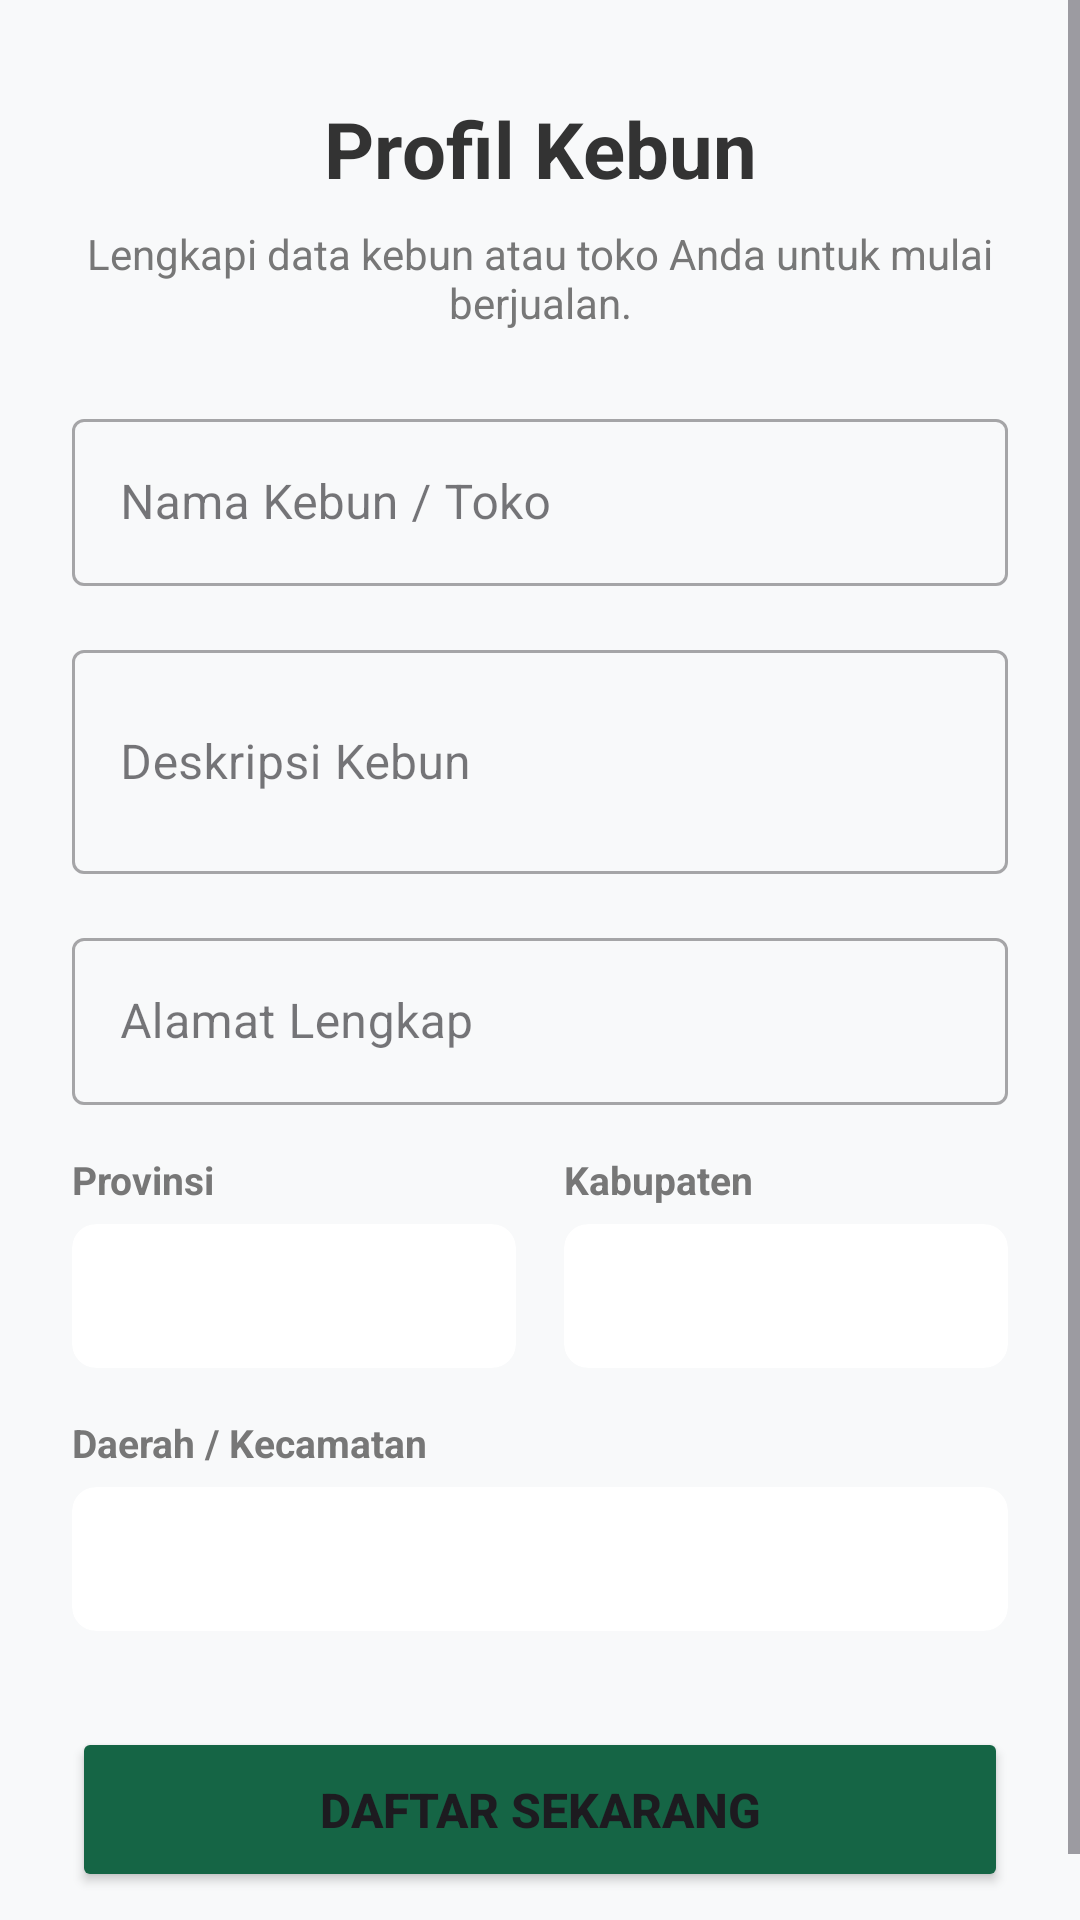

Layout XML and referenced resources for this Android screen:
<!-- AndroidManifest.xml: application theme Theme.PetaniKita -->
<!-- res/layout/activity_form_penjual.xml -->
<?xml version="1.0" encoding="utf-8"?>
<ScrollView xmlns:android="http://schemas.android.com/apk/res/android"
    xmlns:app="http://schemas.android.com/apk/res-auto"
    xmlns:tools="http://schemas.android.com/tools"
    android:id="@+id/main"
    android:layout_width="match_parent"
    android:layout_height="match_parent"
    android:background="#F8F9FA"
    android:fillViewport="true"
    tools:context=".FormPenjualActivity">

    <androidx.constraintlayout.widget.ConstraintLayout
        android:layout_width="match_parent"
        android:layout_height="wrap_content"
        android:paddingBottom="32dp">

        <TextView
            android:id="@+id/textView31"
            android:layout_width="wrap_content"
            android:layout_height="wrap_content"
            android:layout_marginTop="32dp"
            android:text="Profil Kebun"
            android:textColor="#333333"
            android:textSize="26sp"
            android:textStyle="bold"
            app:layout_constraintEnd_toEndOf="parent"
            app:layout_constraintStart_toStartOf="parent"
            app:layout_constraintTop_toTopOf="parent" />

        <TextView
            android:id="@+id/textViewSub"
            android:layout_width="0dp"
            android:layout_height="wrap_content"
            android:layout_marginHorizontal="24dp"
            android:layout_marginTop="8dp"
            android:text="Lengkapi data kebun atau toko Anda untuk mulai berjualan."
            android:textAlignment="center"
            android:textColor="#777777"
            android:textSize="14sp"
            app:layout_constraintEnd_toEndOf="parent"
            app:layout_constraintStart_toStartOf="parent"
            app:layout_constraintTop_toBottomOf="@+id/textView31" />

        <com.google.android.material.textfield.TextInputLayout
            android:id="@+id/tilNamaKebun"
            style="@style/Widget.MaterialComponents.TextInputLayout.OutlinedBox"
            android:layout_width="0dp"
            android:layout_height="wrap_content"
            android:layout_marginHorizontal="24dp"
            android:layout_marginTop="24dp"
            android:hint="Nama Kebun / Toko"
            app:layout_constraintEnd_toEndOf="parent"
            app:layout_constraintStart_toStartOf="parent"
            app:layout_constraintTop_toBottomOf="@+id/textViewSub">

            <com.google.android.material.textfield.TextInputEditText
                android:id="@+id/editTextTextnamakebun"
                android:layout_width="match_parent"
                android:layout_height="wrap_content"
                android:inputType="textPersonName"
                android:textColor="#333333" />
        </com.google.android.material.textfield.TextInputLayout>

        <TextView
            android:id="@+id/textView28"
            android:layout_width="wrap_content"
            android:layout_height="wrap_content"
            android:visibility="gone"
            tools:ignore="MissingConstraints" />

        <com.google.android.material.textfield.TextInputLayout
            android:id="@+id/tilDeskripsi"
            style="@style/Widget.MaterialComponents.TextInputLayout.OutlinedBox"
            android:layout_width="0dp"
            android:layout_height="wrap_content"
            android:layout_marginHorizontal="24dp"
            android:layout_marginTop="16dp"
            android:hint="Deskripsi Kebun"
            app:layout_constraintEnd_toEndOf="parent"
            app:layout_constraintStart_toStartOf="parent"
            app:layout_constraintTop_toBottomOf="@+id/tilNamaKebun">

            <com.google.android.material.textfield.TextInputEditText
                android:id="@+id/editTextTextdeskripsi"
                android:layout_width="match_parent"
                android:layout_height="wrap_content"
                android:inputType="textMultiLine"
                android:minLines="2"
                android:textColor="#333333" />
        </com.google.android.material.textfield.TextInputLayout>

        <TextView
            android:id="@+id/textView29"
            android:layout_width="wrap_content"
            android:layout_height="wrap_content"
            android:visibility="gone"
            tools:ignore="MissingConstraints" />

        <com.google.android.material.textfield.TextInputLayout
            android:id="@+id/tilAlamat"
            style="@style/Widget.MaterialComponents.TextInputLayout.OutlinedBox"
            android:layout_width="0dp"
            android:layout_height="wrap_content"
            android:layout_marginHorizontal="24dp"
            android:layout_marginTop="16dp"
            android:hint="Alamat Lengkap"
            app:layout_constraintEnd_toEndOf="parent"
            app:layout_constraintStart_toStartOf="parent"
            app:layout_constraintTop_toBottomOf="@+id/tilDeskripsi">

            <com.google.android.material.textfield.TextInputEditText
                android:id="@+id/editTextText_Alamat"
                android:layout_width="match_parent"
                android:layout_height="wrap_content"
                android:inputType="textPostalAddress"
                android:textColor="#333333" />
        </com.google.android.material.textfield.TextInputLayout>

        <TextView
            android:id="@+id/textView30"
            android:layout_width="wrap_content"
            android:layout_height="wrap_content"
            android:visibility="gone"
            tools:ignore="MissingConstraints" />

        <LinearLayout
            android:id="@+id/layoutWilayahAtas"
            android:layout_width="0dp"
            android:layout_height="wrap_content"
            android:layout_marginHorizontal="24dp"
            android:layout_marginTop="16dp"
            android:baselineAligned="false"
            android:orientation="horizontal"
            app:layout_constraintEnd_toEndOf="parent"
            app:layout_constraintStart_toStartOf="parent"
            app:layout_constraintTop_toBottomOf="@+id/tilAlamat">

            <LinearLayout
                android:layout_width="0dp"
                android:layout_height="wrap_content"
                android:layout_marginEnd="8dp"
                android:layout_weight="1"
                android:orientation="vertical">

                <TextView
                    android:id="@+id/textView32"
                    android:layout_width="wrap_content"
                    android:layout_height="wrap_content"
                    android:text="Provinsi"
                    android:textColor="#777777"
                    android:textSize="13sp"
                    android:textStyle="bold" />

                <androidx.cardview.widget.CardView
                    android:layout_width="match_parent"
                    android:layout_height="48dp"
                    android:layout_marginTop="6dp"
                    app:cardCornerRadius="8dp"
                    app:cardElevation="0dp"
                    app:strokeColor="#B0B0B0"
                    app:strokeWidth="1dp">

                    <Spinner
                        android:id="@+id/spinner3"
                        android:layout_width="match_parent"
                        android:layout_height="match_parent"
                        android:background="?attr/selectableItemBackground"
                        android:paddingHorizontal="8dp" />
                </androidx.cardview.widget.CardView>
            </LinearLayout>

            <LinearLayout
                android:layout_width="0dp"
                android:layout_height="wrap_content"
                android:layout_marginStart="8dp"
                android:layout_weight="1"
                android:orientation="vertical">

                <TextView
                    android:id="@+id/textView33"
                    android:layout_width="wrap_content"
                    android:layout_height="wrap_content"
                    android:text="Kabupaten"
                    android:textColor="#777777"
                    android:textSize="13sp"
                    android:textStyle="bold" />

                <androidx.cardview.widget.CardView
                    android:layout_width="match_parent"
                    android:layout_height="48dp"
                    android:layout_marginTop="6dp"
                    app:cardCornerRadius="8dp"
                    app:cardElevation="0dp"
                    app:strokeColor="#B0B0B0"
                    app:strokeWidth="1dp">

                    <Spinner
                        android:id="@+id/spinner4"
                        android:layout_width="match_parent"
                        android:layout_height="match_parent"
                        android:background="?attr/selectableItemBackground"
                        android:paddingHorizontal="8dp" />
                </androidx.cardview.widget.CardView>
            </LinearLayout>
        </LinearLayout>

        <LinearLayout
            android:id="@+id/layoutWilayahBawah"
            android:layout_width="0dp"
            android:layout_height="wrap_content"
            android:layout_marginHorizontal="24dp"
            android:layout_marginTop="16dp"
            android:orientation="vertical"
            app:layout_constraintEnd_toEndOf="parent"
            app:layout_constraintStart_toStartOf="parent"
            app:layout_constraintTop_toBottomOf="@+id/layoutWilayahAtas">

            <TextView
                android:id="@+id/textView34"
                android:layout_width="wrap_content"
                android:layout_height="wrap_content"
                android:text="Daerah / Kecamatan"
                android:textColor="#777777"
                android:textSize="13sp"
                android:textStyle="bold" />

            <androidx.cardview.widget.CardView
                android:layout_width="match_parent"
                android:layout_height="48dp"
                android:layout_marginTop="6dp"
                app:cardCornerRadius="8dp"
                app:cardElevation="0dp"
                app:strokeColor="#B0B0B0"
                app:strokeWidth="1dp">

                <Spinner
                    android:id="@+id/spinner5"
                    android:layout_width="match_parent"
                    android:layout_height="match_parent"
                    android:background="?attr/selectableItemBackground"
                    android:paddingHorizontal="8dp" />
            </androidx.cardview.widget.CardView>
        </LinearLayout>

        <Button
            android:id="@+id/btn_penjual"
            android:layout_width="0dp"
            android:layout_height="55dp"
            android:layout_marginHorizontal="24dp"
            android:layout_marginTop="32dp"
            android:backgroundTint="@color/Green"
            android:text="DAFTAR SEKARANG"
            android:textSize="16sp"
            android:textStyle="bold"
            app:cornerRadius="12dp"
            app:layout_constraintEnd_toEndOf="parent"
            app:layout_constraintStart_toStartOf="parent"
            app:layout_constraintTop_toBottomOf="@+id/layoutWilayahBawah" />

    </androidx.constraintlayout.widget.ConstraintLayout>
</ScrollView>
<!-- resources referenced by this layout -->
<resources>
  <color name="Green">#156545</color>
  <style name="Theme.PetaniKita" parent="Base.Theme.PetaniKita" />
  <style name="Base.Theme.PetaniKita" parent="Theme.Material3.DayNight.NoActionBar">
          
          
      </style>
</resources>
